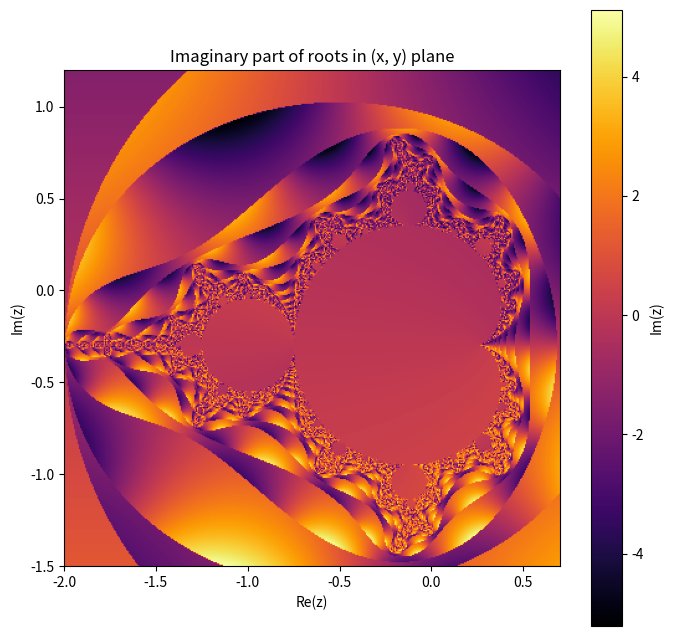
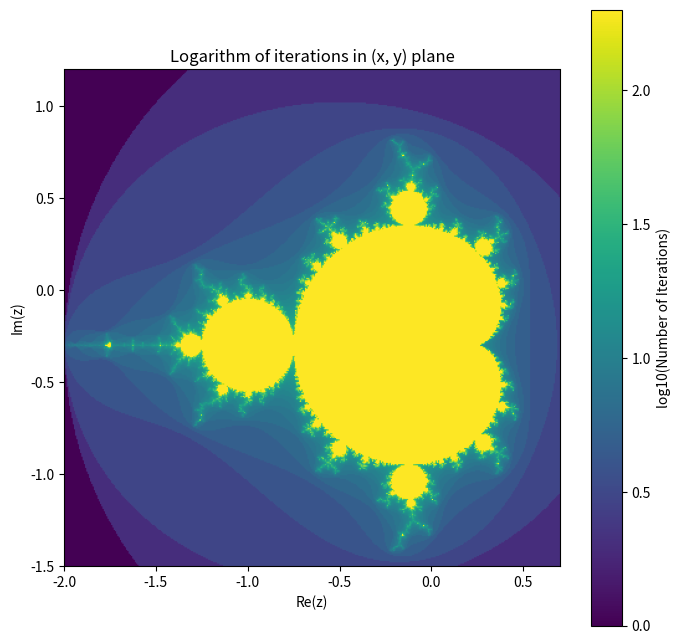

These figures' Python source, in order:
import numpy as np
import matplotlib.pyplot as plt

def mandelbrot(N=400, max_steps=200, x_range=(-2, 0.7), y_range=(-1.5, 1.2)):
    x_values = np.linspace(x_range[0], x_range[1], N)
    y_values = np.linspace(y_range[0], y_range[1], N)
    
    mandelbrot_set = np.zeros((N, N), dtype=complex)  # generate convergence grid
    iterations_grid = np.zeros((N, N))  # Generate iteration grid

    for i, y in enumerate(y_values):
        for j, x in enumerate(x_values):
            c = complex(x, y)
            z = 0
            iter_count = 0

            # Calculating the Mandelbrot set components
            while abs(z) < 2 and iter_count < max_steps:
                z = z**2 + c
                iter_count += 1
            
            # Save the results and the number of iterations
            mandelbrot_set[i, j] = z
            iterations_grid[i, j] = iter_count

    return mandelbrot_set, iterations_grid


def plot_imaginary_part(grid_roots, x_range=(-2, 0.7), y_range=(-1.5, 1.2)):
    plt.figure(figsize=(8, 8))
    plt.imshow(np.imag(grid_roots), extent=(x_range[0], x_range[1], y_range[0], y_range[1]), cmap="inferno")
    plt.colorbar(label="Im(z)")
    plt.ylabel("Im(z)")
    plt.xlabel("Re(z)")
    plt.title("Imaginary part of roots in (x, y) plane")
    plt.show()

def plot_log_iterations(iterations_grid, x_range=(-2, 0.7), y_range=(-1.5, 1.2)):
    log_iterations = np.log10(iterations_grid, where=iterations_grid > 0)  # Logarithmus Basis 10
    plt.figure(figsize=(8, 8))
    plt.imshow(log_iterations, extent=(x_range[0], x_range[1], y_range[0], y_range[1]), cmap="viridis")
    plt.colorbar(label="log10(Number of Iterations)")
    plt.xlabel("Re(z)")
    plt.ylabel("Im(z)")
    plt.title("Logarithm of iterations in (x, y) plane")
    plt.show()


if __name__ == "__main__":
    grid_roots, iterations_grid = mandelbrot()
    plot_imaginary_part(grid_roots)
    plot_log_iterations(iterations_grid)
